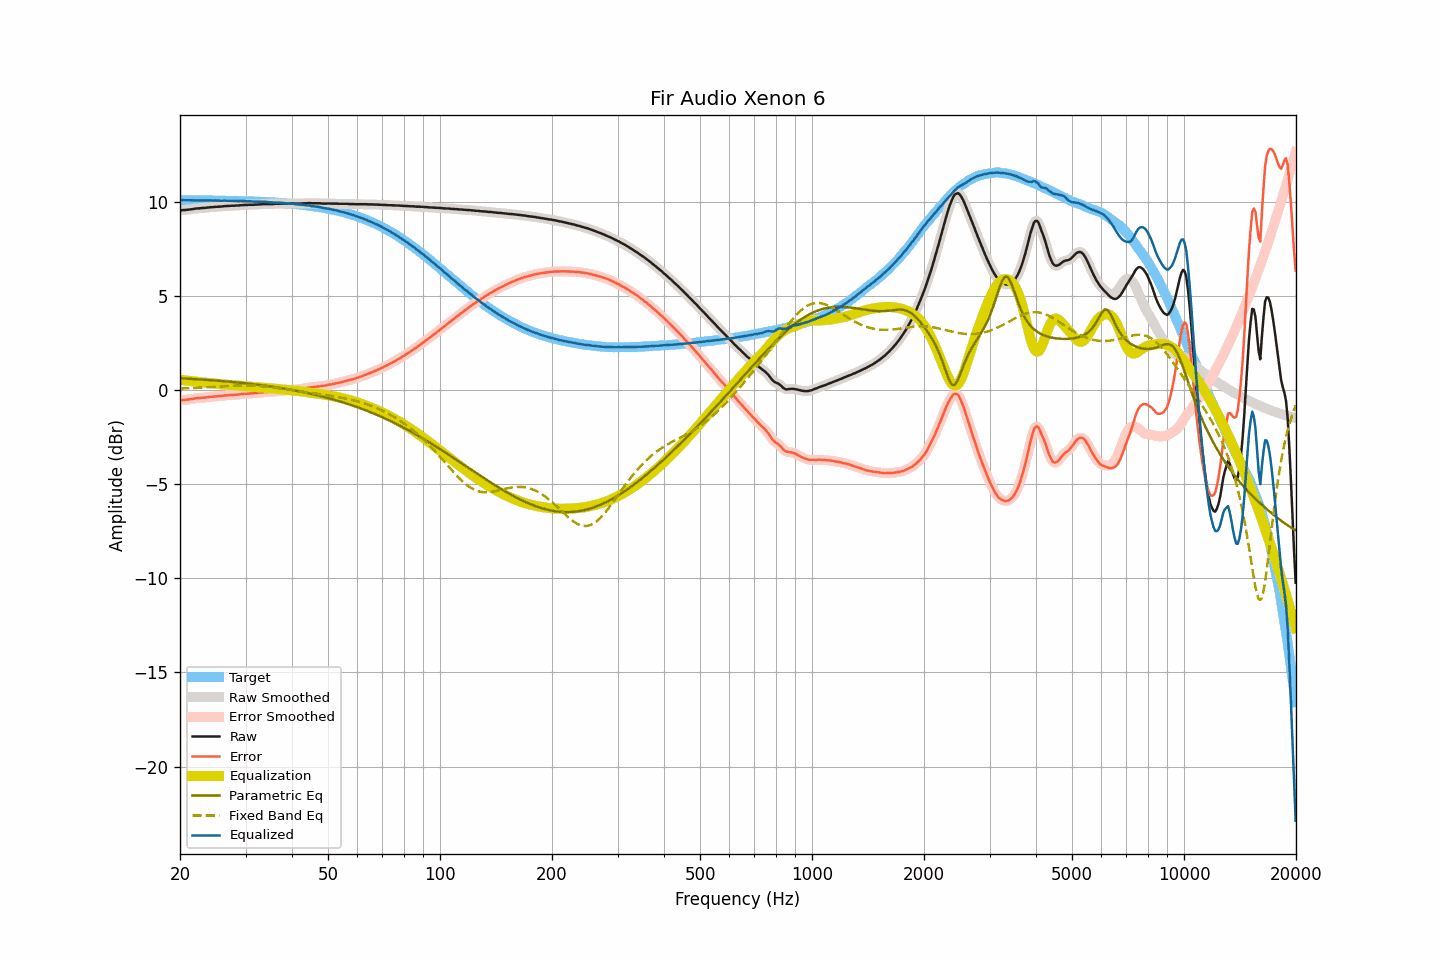

The file beside this chart, header and first rows:
frequency, raw, smoothed, error, error_smoothed, equalization, parametric_eq, fixed_band_eq, equalized_raw, equalized_smoothed, target
20.00, 9.54, 9.55, -0.54, -0.54, 0.55, 0.63, 0.08, 10.09, 10.09, 10.09
20.20, 9.55, 9.55, -0.53, -0.54, 0.54, 0.62, 0.08, 10.09, 10.09, 10.09
20.40, 9.56, 9.56, -0.52, -0.53, 0.53, 0.62, 0.09, 10.09, 10.09, 10.09
20.61, 9.56, 9.57, -0.52, -0.52, 0.52, 0.61, 0.09, 10.08, 10.08, 10.09
20.81, 9.57, 9.57, -0.51, -0.51, 0.51, 0.61, 0.09, 10.08, 10.08, 10.09
21.02, 9.58, 9.58, -0.50, -0.50, 0.50, 0.60, 0.10, 10.08, 10.08, 10.08
21.23, 9.59, 9.59, -0.49, -0.49, 0.49, 0.60, 0.10, 10.08, 10.08, 10.08
21.44, 9.60, 9.60, -0.48, -0.48, 0.48, 0.59, 0.11, 10.08, 10.08, 10.08
21.66, 9.61, 9.62, -0.47, -0.47, 0.46, 0.59, 0.11, 10.08, 10.08, 10.08
21.87, 9.63, 9.63, -0.45, -0.45, 0.45, 0.58, 0.11, 10.09, 10.08, 10.08
22.09, 9.64, 9.64, -0.44, -0.44, 0.44, 0.58, 0.12, 10.09, 10.09, 10.08
22.31, 9.65, 9.65, -0.43, -0.43, 0.43, 0.57, 0.12, 10.09, 10.08, 10.08
22.54, 9.65, 9.66, -0.43, -0.42, 0.42, 0.57, 0.13, 10.08, 10.08, 10.08
22.76, 9.66, 9.66, -0.41, -0.41, 0.41, 0.56, 0.13, 10.08, 10.08, 10.08
22.99, 9.67, 9.67, -0.40, -0.41, 0.40, 0.56, 0.14, 10.08, 10.07, 10.08
23.22, 9.67, 9.68, -0.40, -0.40, 0.40, 0.55, 0.14, 10.07, 10.07, 10.08
23.45, 9.68, 9.68, -0.39, -0.39, 0.39, 0.54, 0.15, 10.07, 10.07, 10.08
23.69, 9.69, 9.69, -0.38, -0.38, 0.38, 0.54, 0.15, 10.07, 10.07, 10.07
23.92, 9.70, 9.70, -0.37, -0.37, 0.37, 0.53, 0.16, 10.08, 10.07, 10.07
24.16, 9.71, 9.71, -0.36, -0.36, 0.36, 0.53, 0.16, 10.08, 10.07, 10.07
24.40, 9.71, 9.72, -0.36, -0.35, 0.35, 0.52, 0.17, 10.07, 10.07, 10.07
24.65, 9.72, 9.72, -0.35, -0.35, 0.35, 0.51, 0.17, 10.07, 10.07, 10.07
24.89, 9.73, 9.73, -0.33, -0.34, 0.34, 0.51, 0.18, 10.07, 10.07, 10.07
25.14, 9.73, 9.74, -0.33, -0.33, 0.33, 0.50, 0.18, 10.06, 10.07, 10.07
25.39, 9.74, 9.74, -0.32, -0.32, 0.32, 0.49, 0.19, 10.07, 10.06, 10.07
25.65, 9.74, 9.75, -0.32, -0.32, 0.31, 0.49, 0.19, 10.06, 10.06, 10.06
25.91, 9.75, 9.76, -0.31, -0.31, 0.31, 0.48, 0.20, 10.06, 10.06, 10.06
26.16, 9.76, 9.76, -0.30, -0.30, 0.30, 0.47, 0.20, 10.06, 10.06, 10.06
26.43, 9.77, 9.77, -0.29, -0.29, 0.29, 0.47, 0.21, 10.06, 10.06, 10.06
26.69, 9.77, 9.78, -0.28, -0.28, 0.28, 0.46, 0.21, 10.06, 10.06, 10.06
26.96, 9.78, 9.78, -0.27, -0.27, 0.28, 0.45, 0.22, 10.06, 10.06, 10.06
27.23, 9.78, 9.79, -0.27, -0.27, 0.27, 0.44, 0.22, 10.05, 10.06, 10.05
27.50, 9.79, 9.79, -0.26, -0.26, 0.26, 0.44, 0.23, 10.06, 10.05, 10.05
27.77, 9.79, 9.79, -0.26, -0.26, 0.26, 0.43, 0.23, 10.05, 10.05, 10.05
28.05, 9.79, 9.80, -0.25, -0.25, 0.25, 0.42, 0.23, 10.04, 10.05, 10.05
28.33, 9.80, 9.80, -0.24, -0.25, 0.24, 0.41, 0.24, 10.05, 10.04, 10.05
28.62, 9.80, 9.81, -0.24, -0.24, 0.23, 0.40, 0.24, 10.04, 10.04, 10.04
28.90, 9.81, 9.81, -0.23, -0.23, 0.23, 0.39, 0.24, 10.04, 10.04, 10.04
29.19, 9.82, 9.82, -0.22, -0.22, 0.22, 0.38, 0.24, 10.04, 10.04, 10.04
29.48, 9.82, 9.83, -0.21, -0.21, 0.21, 0.38, 0.24, 10.04, 10.04, 10.04
29.78, 9.83, 9.83, -0.20, -0.20, 0.20, 0.37, 0.24, 10.04, 10.04, 10.03
30.08, 9.83, 9.83, -0.20, -0.20, 0.20, 0.36, 0.24, 10.03, 10.03, 10.03
30.38, 9.83, 9.84, -0.20, -0.19, 0.19, 0.35, 0.24, 10.03, 10.03, 10.03
30.68, 9.84, 9.84, -0.18, -0.19, 0.19, 0.34, 0.24, 10.03, 10.03, 10.03
30.99, 9.84, 9.84, -0.18, -0.18, 0.18, 0.33, 0.24, 10.02, 10.02, 10.02
31.30, 9.84, 9.85, -0.18, -0.17, 0.17, 0.32, 0.23, 10.02, 10.02, 10.02
31.61, 9.84, 9.85, -0.17, -0.17, 0.17, 0.31, 0.23, 10.01, 10.01, 10.02
31.93, 9.85, 9.85, -0.16, -0.16, 0.16, 0.30, 0.23, 10.01, 10.01, 10.01
32.24, 9.85, 9.86, -0.16, -0.15, 0.15, 0.29, 0.22, 10.01, 10.01, 10.01
32.57, 9.86, 9.86, -0.14, -0.14, 0.15, 0.28, 0.22, 10.01, 10.01, 10.01
32.89, 9.86, 9.87, -0.14, -0.14, 0.14, 0.27, 0.21, 10.00, 10.00, 10.00
33.22, 9.87, 9.87, -0.13, -0.13, 0.13, 0.25, 0.20, 10.00, 10.00, 10.00
33.55, 9.87, 9.88, -0.12, -0.12, 0.12, 0.24, 0.20, 9.99, 10.00, 10.00
33.89, 9.88, 9.88, -0.11, -0.11, 0.11, 0.23, 0.19, 10.00, 9.99, 9.99
34.23, 9.88, 9.88, -0.10, -0.10, 0.11, 0.22, 0.18, 9.99, 9.99, 9.99
34.57, 9.88, 9.88, -0.10, -0.10, 0.10, 0.21, 0.17, 9.98, 9.98, 9.98
34.92, 9.88, 9.88, -0.09, -0.10, 0.09, 0.20, 0.16, 9.98, 9.98, 9.98
35.27, 9.88, 9.88, -0.09, -0.09, 0.09, 0.18, 0.15, 9.97, 9.97, 9.97
35.62, 9.88, 9.89, -0.08, -0.08, 0.08, 0.17, 0.14, 9.96, 9.97, 9.97
35.97, 9.89, 9.89, -0.07, -0.07, 0.07, 0.16, 0.13, 9.97, 9.96, 9.96
... 635 more rows
